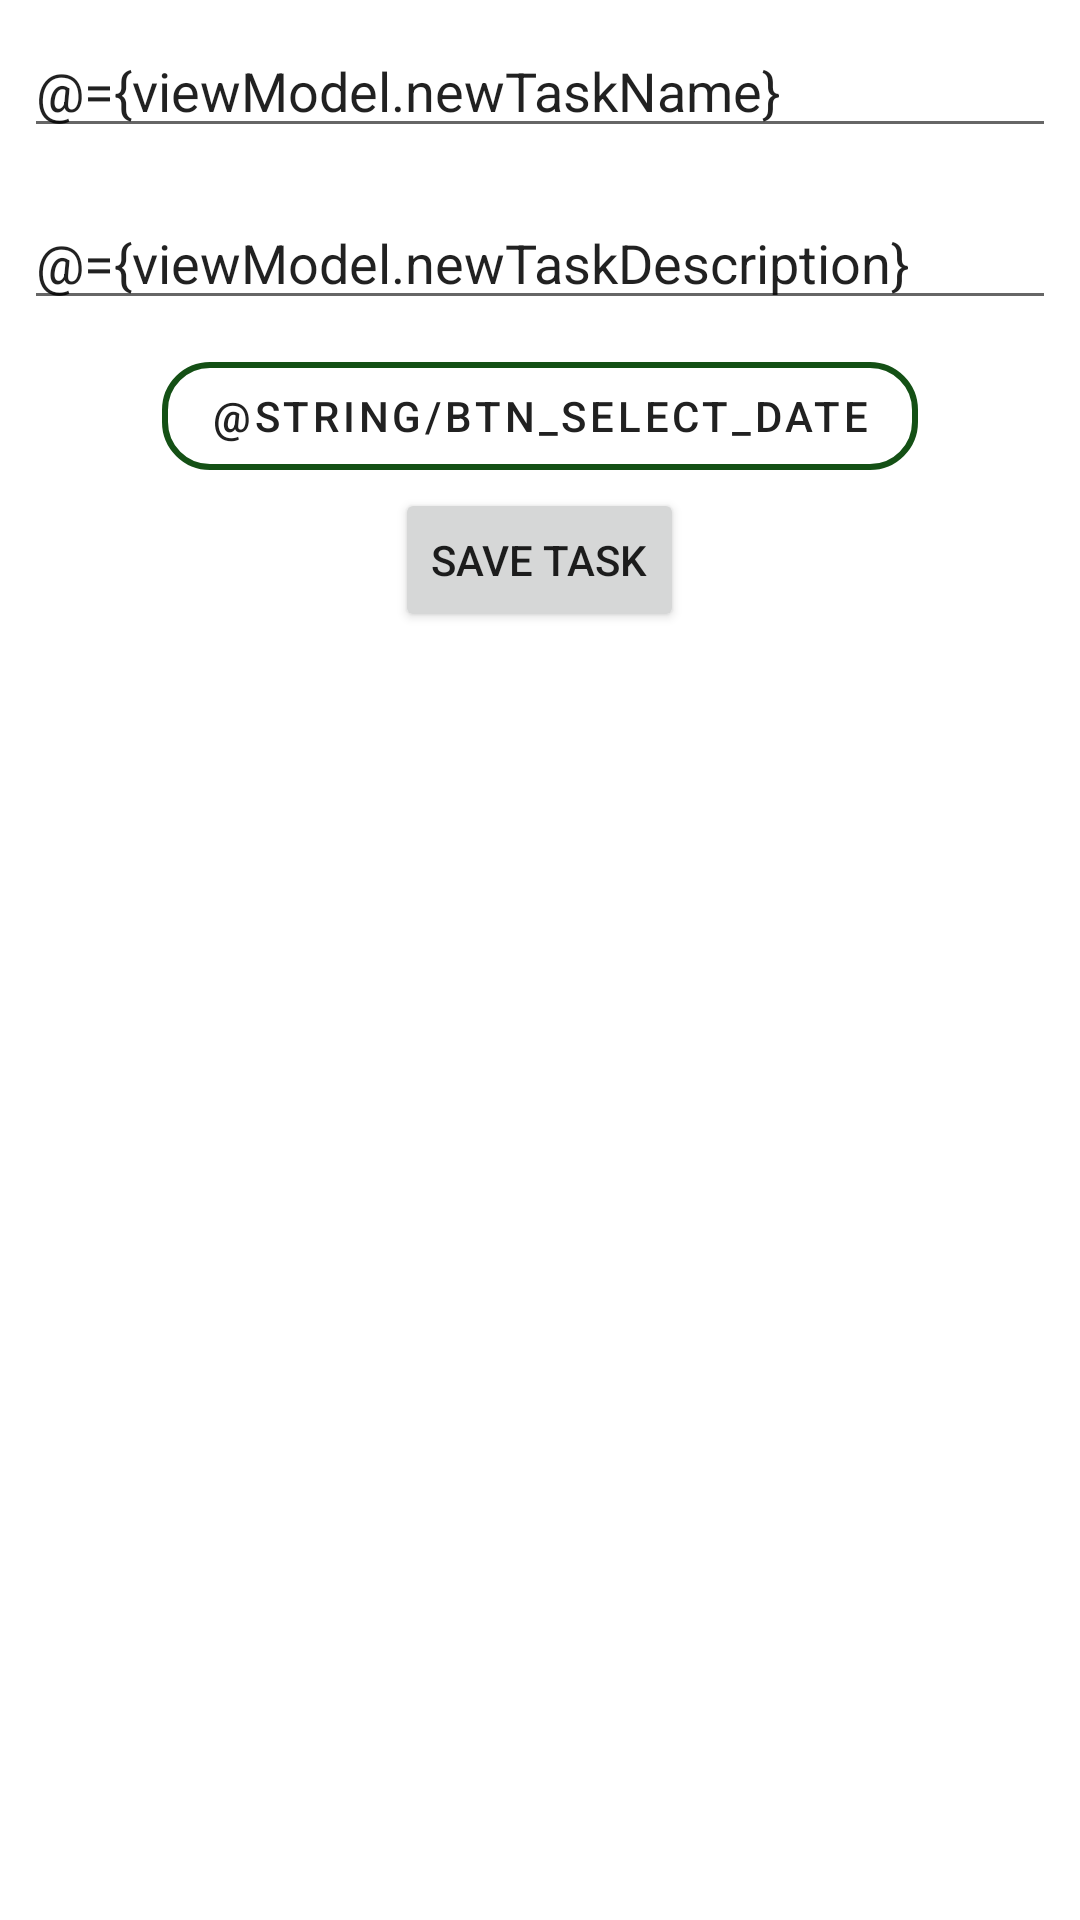

Reconstruct the res/layout file that produces this screen, plus the resources it refers to.
<!-- AndroidManifest.xml: application theme Theme.Mesimah -->
<!-- res/layout/fragment_mesimah.xml -->
<?xml version="1.0" encoding="utf-8"?>
<layout xmlns:android="http://schemas.android.com/apk/res/android"
    xmlns:tools="http://schemas.android.com/tools"
    xmlns:app="http://schemas.android.com/apk/res-auto"
    tools:context=".MesimahFragment">

    <data>
        <variable
            name="viewModel"
            type="com.example.mesimah.viewmodel.TasksViewModel" />
    </data>

    <LinearLayout
        android:layout_width="match_parent"
        android:layout_height="match_parent"
        android:orientation="vertical">

        <EditText
            android:layout_width="match_parent"
            android:layout_height="wrap_content"
            android:inputType="text"
            android:layout_margin="8dp"
            android:id="@+id/task_name"
            android:hint="@string/task_prompt"
            android:text="@={viewModel.newTaskName}"/>

        <EditText
            android:id="@+id/task_description"
            android:layout_height="wrap_content"
            android:layout_width="match_parent"
            android:inputType="text|textMultiLine"
            android:maxLength="2000"
            android:layout_margin="8dp"
            android:maxLines="4"
            android:hint="task description"
            android:text="@={viewModel.newTaskDescription}"/>

        <com.google.android.material.button.MaterialButton
            android:id="@+id/btn_open_date_picker"
            android:layout_width="wrap_content"
            android:layout_height="wrap_content"
            android:layout_gravity="center"
            style="@style/Widget.MaterialComponents.Button.OutlinedButton"
            android:text="@string/btn_select_date"
            app:cornerRadius="16dp"
            app:strokeColor="#145015"
            app:strokeWidth="2dp"/>

        <Button
            android:layout_width="wrap_content"
            android:layout_height="wrap_content"
            android:id="@+id/save_button"
            android:layout_gravity="center"
            android:text="@string/btn_save"
            android:onClick="@{() -> viewModel.addTask()}"/>

        <androidx.recyclerview.widget.RecyclerView
            android:id="@+id/tasks_list_recycler_view"
            android:layout_width="match_parent"
            android:layout_height="0dp"
            android:layout_weight="1"
            android:gravity="top"
            app:layoutManager="androidx.recyclerview.widget.GridLayoutManager"
            app:spanCount="2"/>

    </LinearLayout>
</layout>
<!-- resources referenced by this layout -->
<resources>
  <string name="btn_save">Save Task</string>
  <string name="task_prompt">Enter a task name</string>
  <style name="Theme.Mesimah" parent="Theme.MaterialComponents.Light.DarkActionBar" />
</resources>
